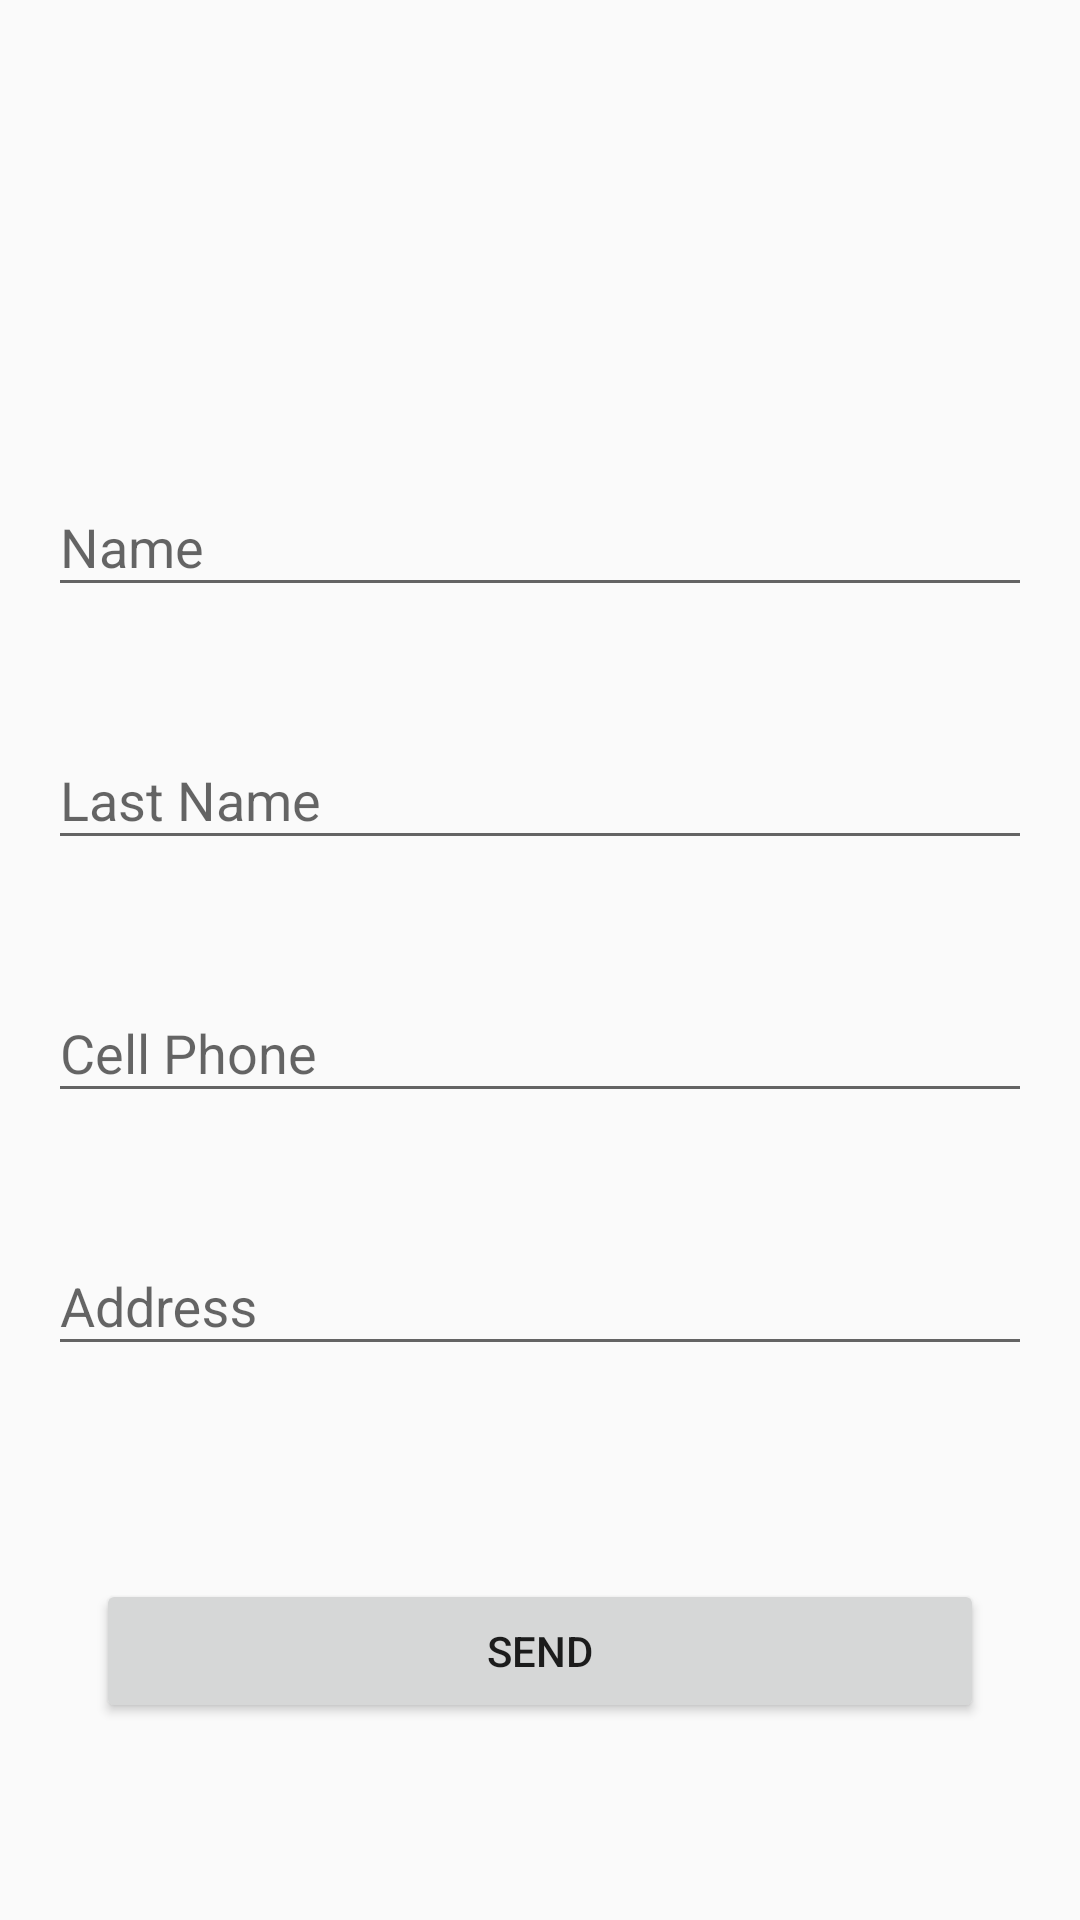

Android layout source for this screen:
<!-- AndroidManifest.xml: application theme AppTheme -->
<!-- res/layout/activity_main.xml -->
<?xml version="1.0" encoding="utf-8"?>
<androidx.constraintlayout.widget.ConstraintLayout xmlns:android="http://schemas.android.com/apk/res/android"
    xmlns:app="http://schemas.android.com/apk/res-auto"
    xmlns:tools="http://schemas.android.com/tools"
    android:layout_width="match_parent"
    android:layout_height="match_parent"
    tools:context=".ui.activities.MainActivity">

    <com.google.android.material.textfield.TextInputLayout
        android:id="@+id/textInputLayout"
        android:layout_width="0dp"
        android:layout_height="wrap_content"
        android:layout_marginStart="16dp"
        android:layout_marginTop="150dp"
        android:layout_marginEnd="16dp"
        app:layout_constraintEnd_toEndOf="parent"
        app:layout_constraintStart_toStartOf="parent"
        app:layout_constraintTop_toTopOf="parent">

        <com.google.android.material.textfield.TextInputEditText
            android:id="@+id/txtName"
            android:layout_width="match_parent"
            android:layout_height="wrap_content"
            android:contentDescription="@string/lbl_name"
            android:hint="@string/lbl_name" />
    </com.google.android.material.textfield.TextInputLayout>

    <com.google.android.material.textfield.TextInputLayout
        android:id="@+id/textInputLayout2"
        android:layout_width="0dp"
        android:layout_height="wrap_content"
        android:layout_marginStart="16dp"
        android:layout_marginTop="32dp"
        android:layout_marginEnd="16dp"
        app:layout_constraintEnd_toEndOf="parent"
        app:layout_constraintHorizontal_bias="0.0"
        app:layout_constraintStart_toStartOf="parent"
        app:layout_constraintTop_toBottomOf="@+id/textInputLayout">

        <com.google.android.material.textfield.TextInputEditText
            android:id="@+id/txtLastName"
            android:layout_width="match_parent"
            android:layout_height="wrap_content"
            android:contentDescription="@string/lbl_last_name"
            android:hint="@string/lbl_last_name" />
    </com.google.android.material.textfield.TextInputLayout>

    <com.google.android.material.textfield.TextInputLayout
        android:id="@+id/textInputLayout3"
        android:layout_width="0dp"
        android:layout_height="wrap_content"
        android:layout_marginStart="16dp"
        android:layout_marginTop="32dp"
        android:layout_marginEnd="16dp"
        app:layout_constraintEnd_toEndOf="parent"
        app:layout_constraintStart_toStartOf="parent"
        app:layout_constraintTop_toBottomOf="@+id/textInputLayout2">

        <com.google.android.material.textfield.TextInputEditText
            android:id="@+id/txtCellPhoneNumber"
            android:layout_width="match_parent"
            android:layout_height="wrap_content"
            android:contentDescription="lbl_cell_phone"
            android:hint="@string/lbl_cell_phone" />
    </com.google.android.material.textfield.TextInputLayout>

    <com.google.android.material.textfield.TextInputLayout
        android:id="@+id/textInputLayout4"
        android:layout_width="0dp"
        android:layout_height="wrap_content"
        android:layout_marginStart="16dp"
        android:layout_marginTop="32dp"
        android:layout_marginEnd="16dp"
        app:layout_constraintEnd_toEndOf="parent"
        app:layout_constraintStart_toStartOf="parent"
        app:layout_constraintTop_toBottomOf="@+id/textInputLayout3">

        <com.google.android.material.textfield.TextInputEditText
            android:id="@+id/txtAddress"
            android:layout_width="match_parent"
            android:layout_height="wrap_content"
            android:contentDescription="@string/lbl_address"
            android:hint="@string/lbl_address" />
    </com.google.android.material.textfield.TextInputLayout>

    <Button
        android:id="@+id/btnRegister"
        android:layout_width="0dp"
        android:layout_height="wrap_content"
        android:layout_marginStart="32dp"
        android:layout_marginTop="71dp"
        android:layout_marginEnd="32dp"
        android:text="@string/lbl_register"
        app:layout_constraintEnd_toEndOf="parent"
        app:layout_constraintStart_toStartOf="parent"
        app:layout_constraintTop_toBottomOf="@+id/textInputLayout4" />

</androidx.constraintlayout.widget.ConstraintLayout>
<!-- resources referenced by this layout -->
<resources>
  <string name="lbl_address">Address</string>
  <string name="lbl_cell_phone">Cell Phone</string>
  <string name="lbl_last_name">Last Name</string>
  <string name="lbl_name">Name</string>
  <string name="lbl_register">Send</string>
  <style name="AppTheme" parent="Theme.AppCompat.Light.NoActionBar">
          
          <item name="colorPrimary">@color/colorPrimary</item>
          <item name="colorPrimaryDark">@color/colorPrimaryDark</item>
          <item name="colorAccent">@color/colorAccent</item>
      </style>
  <color name="colorPrimary">#3F51B5</color>
  <color name="colorPrimaryDark">#303F9F</color>
  <color name="colorAccent">#FF5252</color>
</resources>
